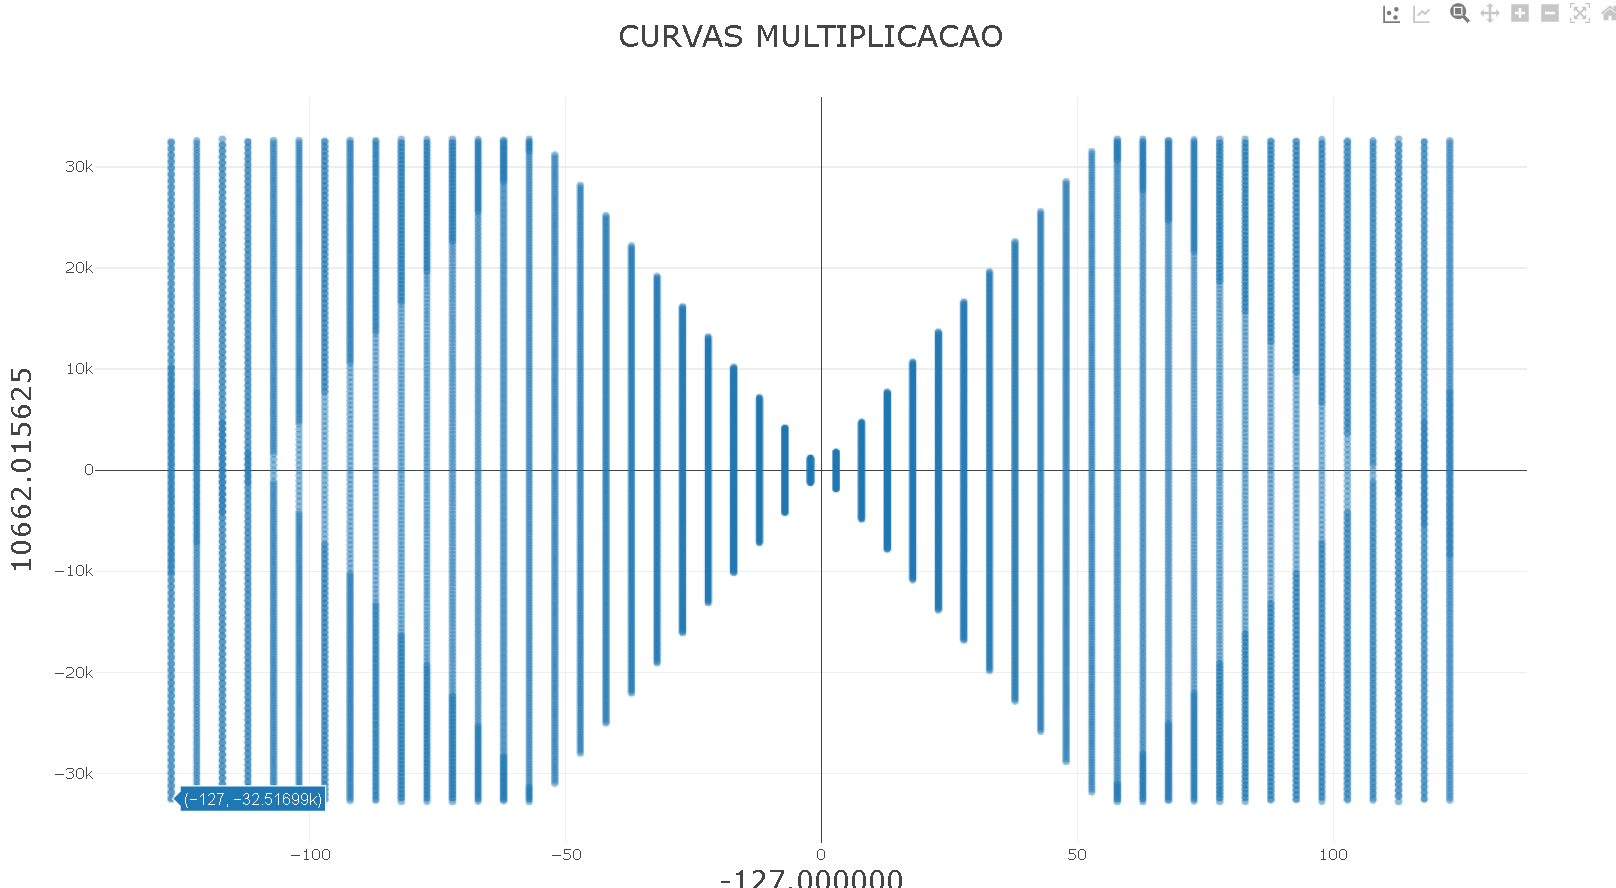

Source data for this figure (header and first rows):
-127.000000, 10662.015625
-122, 7662
-117, 4662
-112, 1662
-107, -1338
-102, -4338
-97, -7338
-92, -10337
-87, -13337
-82, -16337
-77, -19337
-72, -22337
-67, -25337
-62, -28337
-57, -31337
-52, 31199
-47, 28199
-42, 25199
-37, 22199
-32, 19200
-27, 16200
-22, 13200
-17, 10200
-12, 7200
-7, 4200
-2, 1200
3, -1800
8, -4800
13, -7800
18, -10800
23, -13800
28, -16800
33, -19799
38, -22799
43, -25799
48, -28799
53, -31799
58, 30737
63, 27737
68, 24737
73, 21737
78, 18737
83, 15737
88, 12737
93, 9737
98, 6738
103, 3738
108, 737.7
113, -2262
118, -5262
123, -8262
-127, 10027
-122, 7052
-117, 4077
-112, 1102
-107, -1873
-102, -4848
-97, -7823
-92, -10797
-87, -13772
-82, -16747
... 12,179 more rows
